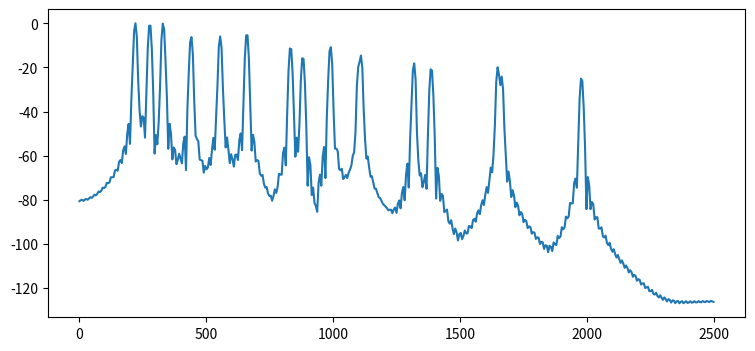
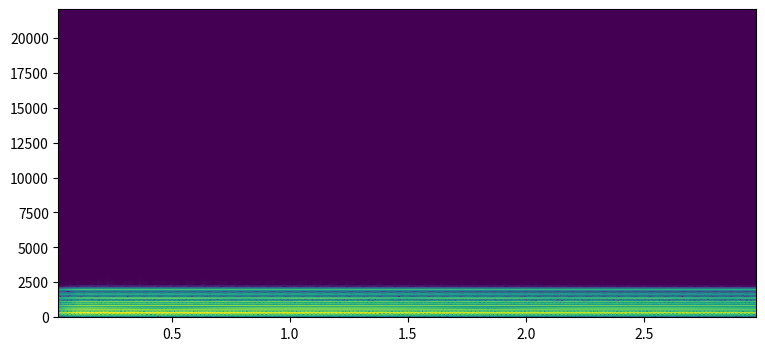
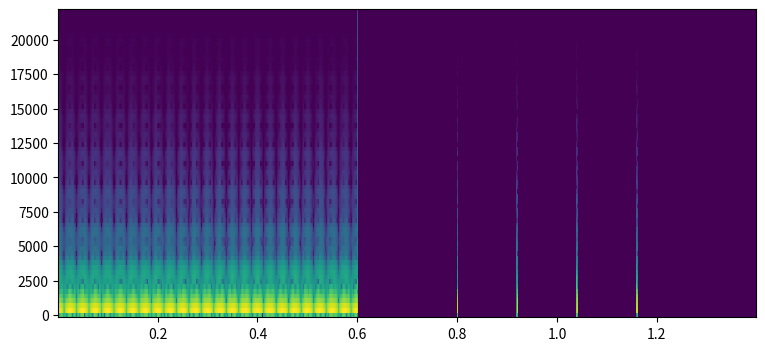
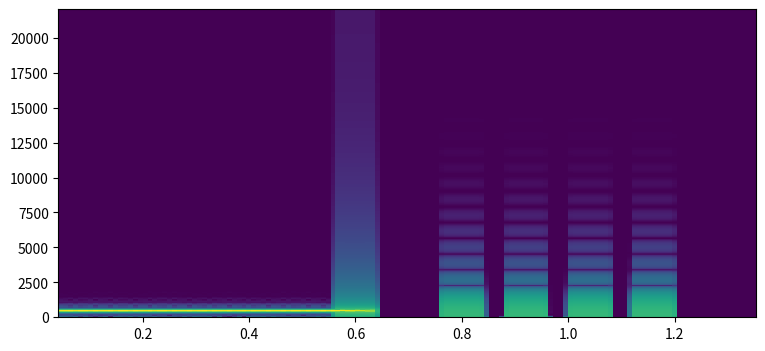

Source code (Python) for these figures, in order:
import numpy as np
from scipy.io import wavfile
from scipy.signal import spectrogram
import matplotlib.pyplot as plt

SR = 44100

def music(dur=3.0, sr=SR):
    t = np.arange(int(dur * sr)) / sr
    x = np.zeros_like(t)
    for f0 in (220.0, 277.18, 329.63):
        for k, a in enumerate([1, .5, .3, .18, .1, .06], start=1):
            x += a * np.sin(2 * np.pi * f0 * k * t + k)
    x *= np.minimum(1, t * 8) * np.exp(-0.35 * t)
    return 0.85 * x / np.abs(x).max()

x = music()
wavfile.write('source.wav', SR, (x * 32767).astype(np.int16))

n = 8192
sp = np.abs(np.fft.rfft(x[:n] * np.hanning(n)))
db = 20 * np.log10(sp / sp.max() + 1e-12)
fr = np.fft.rfftfreq(n, 1 / SR)

plt.figure(figsize=(9, 4))
plt.plot(fr[fr < 2500], db[fr < 2500])
plt.savefig('spectrum.png')
plt.close()

f, t_spec, S = spectrogram(x, SR, nperseg=2048, noverlap=1792)

plt.figure(figsize=(9, 4))
plt.pcolormesh(t_spec, f, 10 * np.log10(S + 1e-12))
plt.savefig('spectrogram.png')
plt.close()

n_win = 1024
for k, label in ((100.0, 'рівно на біні'), (100.5, 'між бінами')):
    f_val = k * SR / n_win
    t_val = np.arange(n_win) / SR
    x_val = np.sin(2 * np.pi * f_val * t_val)
    for name, w in (('прямокутне', np.ones(n_win)),
                    ('Ганна', np.hanning(n_win)),
                    ('Блекмана', np.blackman(n_win))):
        sp_val = np.abs(np.fft.rfft(x_val * w))
        db_val = 20 * np.log10(sp_val / sp_val.max() + 1e-15)
        far = np.concatenate([db_val[:95], db_val[106:]])
        print(label, name, 'найвищий сторонній пік %.1f дБ' % far.max())

dur3 = 1.4
t3 = np.arange(int(dur3 * SR)) / SR
x3 = np.zeros_like(t3)
seg = t3 < 0.6
x3[seg] = 0.5 * np.sin(2 * np.pi * 440 * t3[seg]) + 0.5 * np.sin(2 * np.pi * 480 * t3[seg])

for c in (0.80, 0.92, 1.04, 1.16):
    i = int(c * SR)
    x3[i:i+40] += 1.0 * np.hanning(40)

f_short, tt_short, S_short = spectrogram(x3, SR, nperseg=128, noverlap=int(128 * 0.9))
plt.figure(figsize=(9, 4))
plt.pcolormesh(tt_short, f_short, 10 * np.log10(S_short + 1e-12))
plt.savefig('spectrogram_short.png')
plt.close()

f_long, tt_long, S_long = spectrogram(x3, SR, nperseg=4096, noverlap=int(4096 * 0.9))
plt.figure(figsize=(9, 4))
plt.pcolormesh(tt_long, f_long, 10 * np.log10(S_long + 1e-12))
plt.savefig('spectrogram_long.png')
plt.close()

def eq(x_in, bands, sr=SR):
    sp_in = np.fft.rfft(x_in)
    fr_in = np.fft.rfftfreq(len(x_in), 1 / sr)
    g = np.ones(len(sp_in))
    for lo, hi, db_gain in bands:
        g[(fr_in >= lo) & (fr_in < hi)] = 10 ** (db_gain / 20)
    return np.fft.irfft(sp_in * g, len(x_in))

def band_energy(x_in, lo, hi, sr=SR):
    sp_in = np.abs(np.fft.rfft(x_in))
    fr_in = np.fft.rfftfreq(len(x_in), 1 / sr)
    return 10 * np.log10((sp_in[(fr_in >= lo) & (fr_in < hi)] ** 2).sum() + 1e-20)

y = eq(x, [(0, 250, 12)])

for lo, hi in ((0, 250), (250, 1000), (1000, 4000), (4000, SR // 2)):
    print(lo, hi, '%.1f → %.1f' % (band_energy(x, lo, hi), band_energy(y, lo, hi)))
